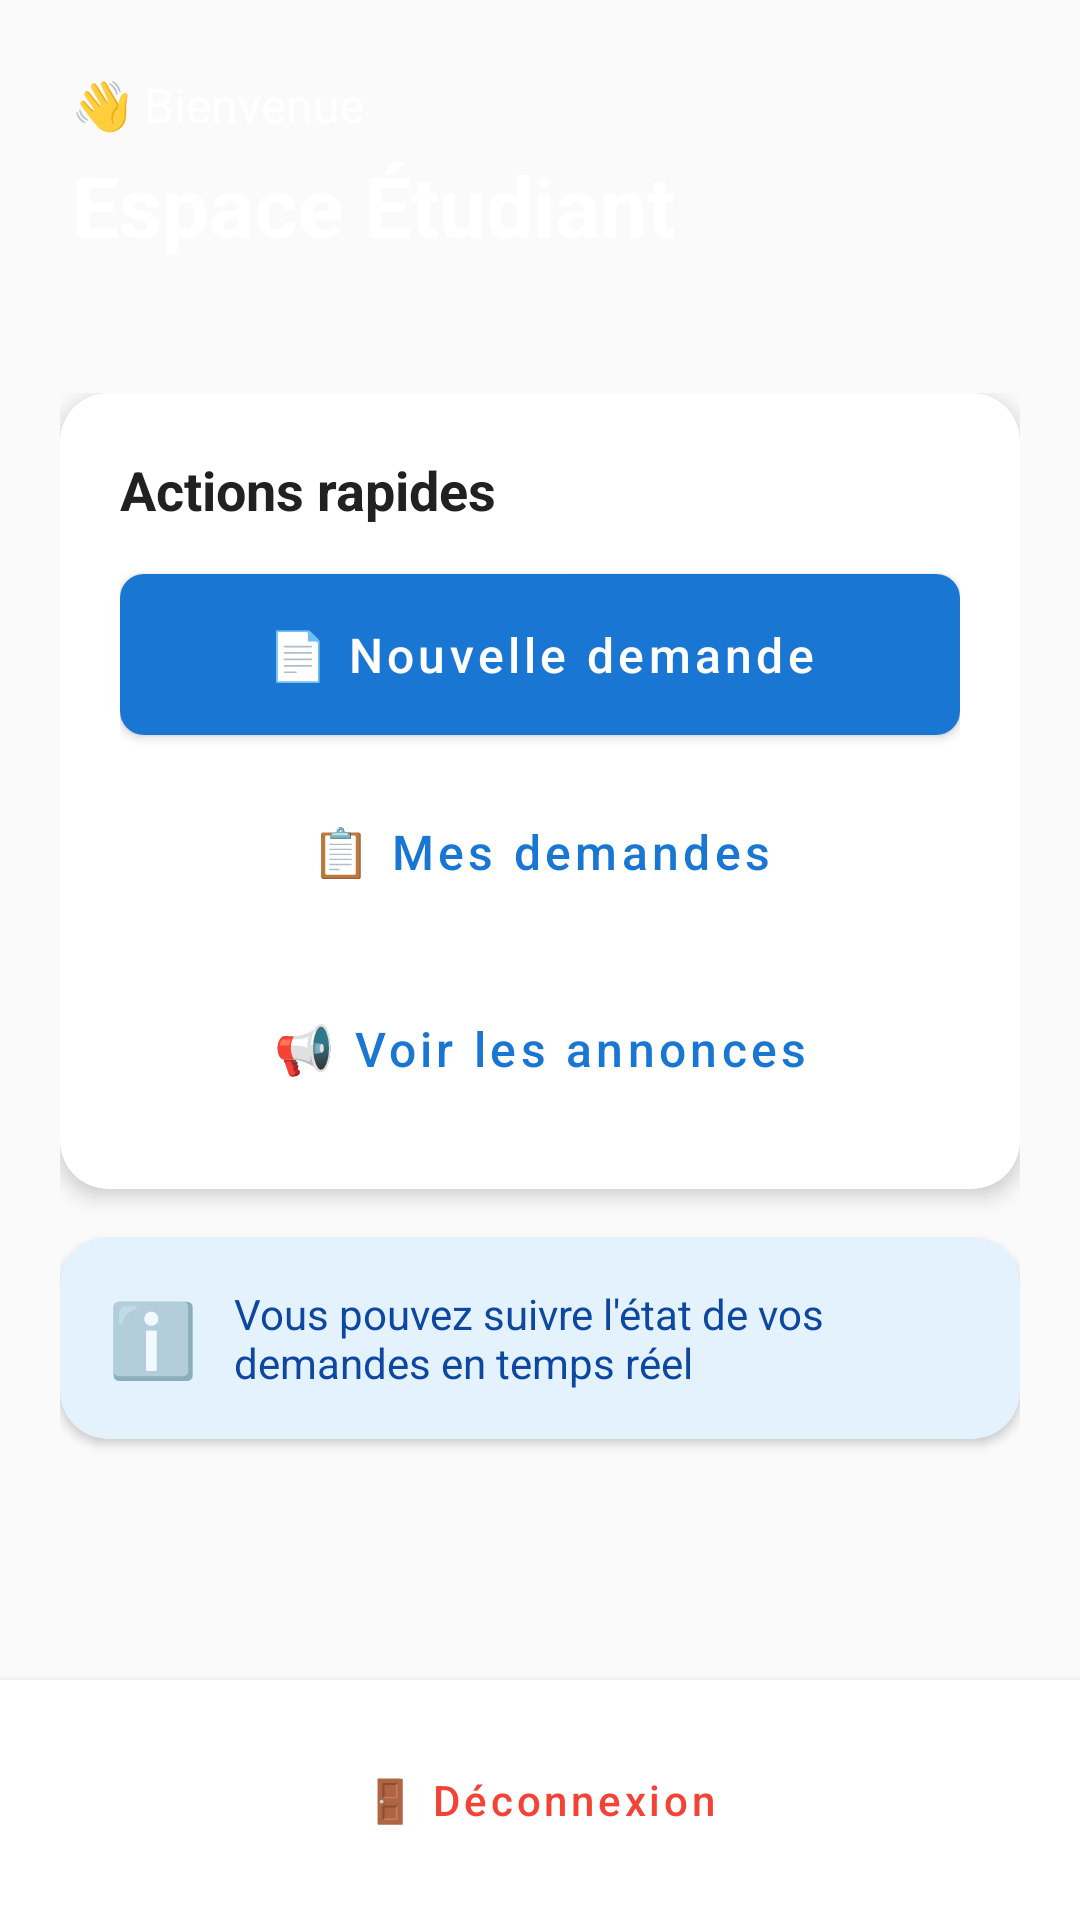

Reconstruct the res/layout file that produces this screen, plus the resources it refers to.
<!-- AndroidManifest.xml: application theme Theme.ProjetMobile -->
<!-- res/layout/activity_student_dashboard.xml -->
<?xml version="1.0" encoding="utf-8"?>
<LinearLayout xmlns:android="http://schemas.android.com/apk/res/android"
    xmlns:app="http://schemas.android.com/apk/res-auto"
    android:layout_width="match_parent"
    android:layout_height="match_parent"
    android:orientation="vertical"
    android:background="@color/background">

    
    <LinearLayout
        android:layout_width="match_parent"
        android:layout_height="wrap_content"
        android:orientation="vertical"
        android:background="@drawable/bg_gradient_primary"
        android:padding="24dp"
        android:elevation="4dp">

        <TextView
            android:layout_width="wrap_content"
            android:layout_height="wrap_content"
            android:text="👋 Bienvenue"
            android:textSize="16sp"
            android:textColor="@color/text_white"
            android:alpha="0.9"/>

        <TextView
            android:layout_width="wrap_content"
            android:layout_height="wrap_content"
            android:text="Espace Étudiant"
            android:textSize="28sp"
            android:textStyle="bold"
            android:textColor="@color/text_white"
            android:layout_marginTop="4dp"/>

    </LinearLayout>

    
    <ScrollView
        android:layout_width="match_parent"
        android:layout_height="0dp"
        android:layout_weight="1"
        android:fillViewport="true">

        <LinearLayout
            android:layout_width="match_parent"
            android:layout_height="wrap_content"
            android:orientation="vertical"
            android:padding="20dp">

            
            <com.google.android.material.card.MaterialCardView
                android:layout_width="match_parent"
                android:layout_height="wrap_content"
                app:cardCornerRadius="16dp"
                app:cardElevation="4dp"
                android:layout_marginBottom="16dp">

                <LinearLayout
                    android:layout_width="match_parent"
                    android:layout_height="wrap_content"
                    android:orientation="vertical"
                    android:padding="20dp">

                    <TextView
                        android:layout_width="wrap_content"
                        android:layout_height="wrap_content"
                        android:text="Actions rapides"
                        android:textSize="18sp"
                        android:textStyle="bold"
                        android:textColor="@color/text_primary"
                        android:layout_marginBottom="16dp"/>

                    <Button
                        android:id="@+id/btnRequestDocument"
                        android:layout_width="match_parent"
                        android:layout_height="wrap_content"
                        android:text="📄 Nouvelle demande"
                        android:textSize="16sp"
                        android:textAllCaps="false"
                        android:paddingTop="16dp"
                        android:paddingBottom="16dp"
                        android:background="@drawable/bg_button_primary"
                        android:textColor="@color/text_white"
                        style="@style/ButtonPrimary"/>

                    <Button
                        android:id="@+id/btnViewRequests"
                        android:layout_width="match_parent"
                        android:layout_height="wrap_content"
                        android:text="📋 Mes demandes"
                        android:textSize="16sp"
                        android:textAllCaps="false"
                        android:paddingTop="16dp"
                        android:paddingBottom="16dp"
                        android:layout_marginTop="12dp"
                        style="@style/ButtonSecondary"/>

                    <Button
                        android:id="@+id/btnViewAnnouncements"
                        android:layout_width="match_parent"
                        android:layout_height="wrap_content"
                        android:text="📢 Voir les annonces"
                        android:textSize="16sp"
                        android:textAllCaps="false"
                        android:paddingTop="16dp"
                        android:paddingBottom="16dp"
                        android:layout_marginTop="12dp"
                        style="@style/ButtonSecondary"/>

                </LinearLayout>

            </com.google.android.material.card.MaterialCardView>

            
            <com.google.android.material.card.MaterialCardView
                android:layout_width="match_parent"
                android:layout_height="wrap_content"
                app:cardCornerRadius="16dp"
                app:cardElevation="2dp"
                app:cardBackgroundColor="#E3F2FD">

                <LinearLayout
                    android:layout_width="match_parent"
                    android:layout_height="wrap_content"
                    android:orientation="horizontal"
                    android:padding="16dp"
                    android:gravity="center_vertical">

                    <TextView
                        android:layout_width="wrap_content"
                        android:layout_height="wrap_content"
                        android:text="ℹ️"
                        android:textSize="24sp"
                        android:layout_marginEnd="12dp"/>

                    <TextView
                        android:layout_width="0dp"
                        android:layout_height="wrap_content"
                        android:layout_weight="1"
                        android:text="Vous pouvez suivre l'état de vos demandes en temps réel"
                        android:textSize="14sp"
                        android:textColor="@color/primary_dark"/>

                </LinearLayout>

            </com.google.android.material.card.MaterialCardView>

        </LinearLayout>

    </ScrollView>

    
    <LinearLayout
        android:layout_width="match_parent"
        android:layout_height="wrap_content"
        android:orientation="horizontal"
        android:padding="16dp"
        android:gravity="center"
        android:background="@color/surface"
        android:elevation="4dp">

        <Button
            android:id="@+id/btnLogout"
            android:layout_width="wrap_content"
            android:layout_height="wrap_content"
            android:text="🚪 Déconnexion"
            android:textAllCaps="false"
            style="@style/Widget.MaterialComponents.Button.TextButton"
            android:textColor="@color/error"/>

    </LinearLayout>

</LinearLayout>
<!-- resources referenced by this layout -->
<resources>
  <color name="background">#FAFAFA</color>
  <color name="error">#F44336</color>
  <color name="primary_dark">#0D47A1</color>
  <color name="surface">#FFFFFF</color>
  <color name="text_primary">#212121</color>
  <color name="text_white">#FFFFFF</color>
  <!-- drawable bg_button_primary (drawable) -->
  <?xml version="1.0" encoding="utf-8"?>
  <ripple xmlns:android="http://schemas.android.com/apk/res/android"
      android:color="@color/primary_light">
      <item>
          <shape android:shape="rectangle">
              <solid android:color="@color/primary"/>
              <corners android:radius="8dp"/>
          </shape>
      </item>
  </ripple>
  <style name="ButtonPrimary" parent="Widget.MaterialComponents.Button">
          <item name="backgroundTint">@color/primary</item>
          <item name="android:textColor">@color/text_white</item>
          <item name="cornerRadius">8dp</item>
          <item name="android:textAllCaps">false</item>
          <item name="android:paddingTop">14dp</item>
          <item name="android:paddingBottom">14dp</item>
          <item name="android:textSize">16sp</item>
          <item name="android:fontFamily">sans-serif-medium</item>
      </style>
  <style name="ButtonSecondary" parent="Widget.MaterialComponents.Button.OutlinedButton">
          <item name="strokeColor">@color/primary</item>
          <item name="android:textColor">@color/primary</item>
          <item name="cornerRadius">8dp</item>
          <item name="android:textAllCaps">false</item>
          <item name="android:paddingTop">14dp</item>
          <item name="android:paddingBottom">14dp</item>
          <item name="android:textSize">16sp</item>
      </style>
  <style name="Theme.ProjetMobile" parent="Theme.MaterialComponents.DayNight.NoActionBar">
          
          <item name="colorPrimary">@color/primary</item>
          <item name="colorPrimaryDark">@color/primary_dark</item>
          <item name="colorAccent">@color/accent</item>
          
          
          <item name="android:windowBackground">@color/background</item>
          <item name="colorSurface">@color/surface</item>
          
          
          <item name="android:textColorPrimary">@color/text_primary</item>
          <item name="android:textColorSecondary">@color/text_secondary</item>
          <item name="android:textColorHint">@color/text_hint</item>
          
          
          <item name="android:statusBarColor">@color/primary_dark</item>
          <item name="android:windowLightStatusBar">false</item>
      </style>
  <color name="primary_light">#BBDEFB</color>
  <color name="primary">#1976D2</color>
  <color name="accent">#FF6F00</color>
  <color name="text_secondary">#757575</color>
  <color name="text_hint">#BDBDBD</color>
</resources>
